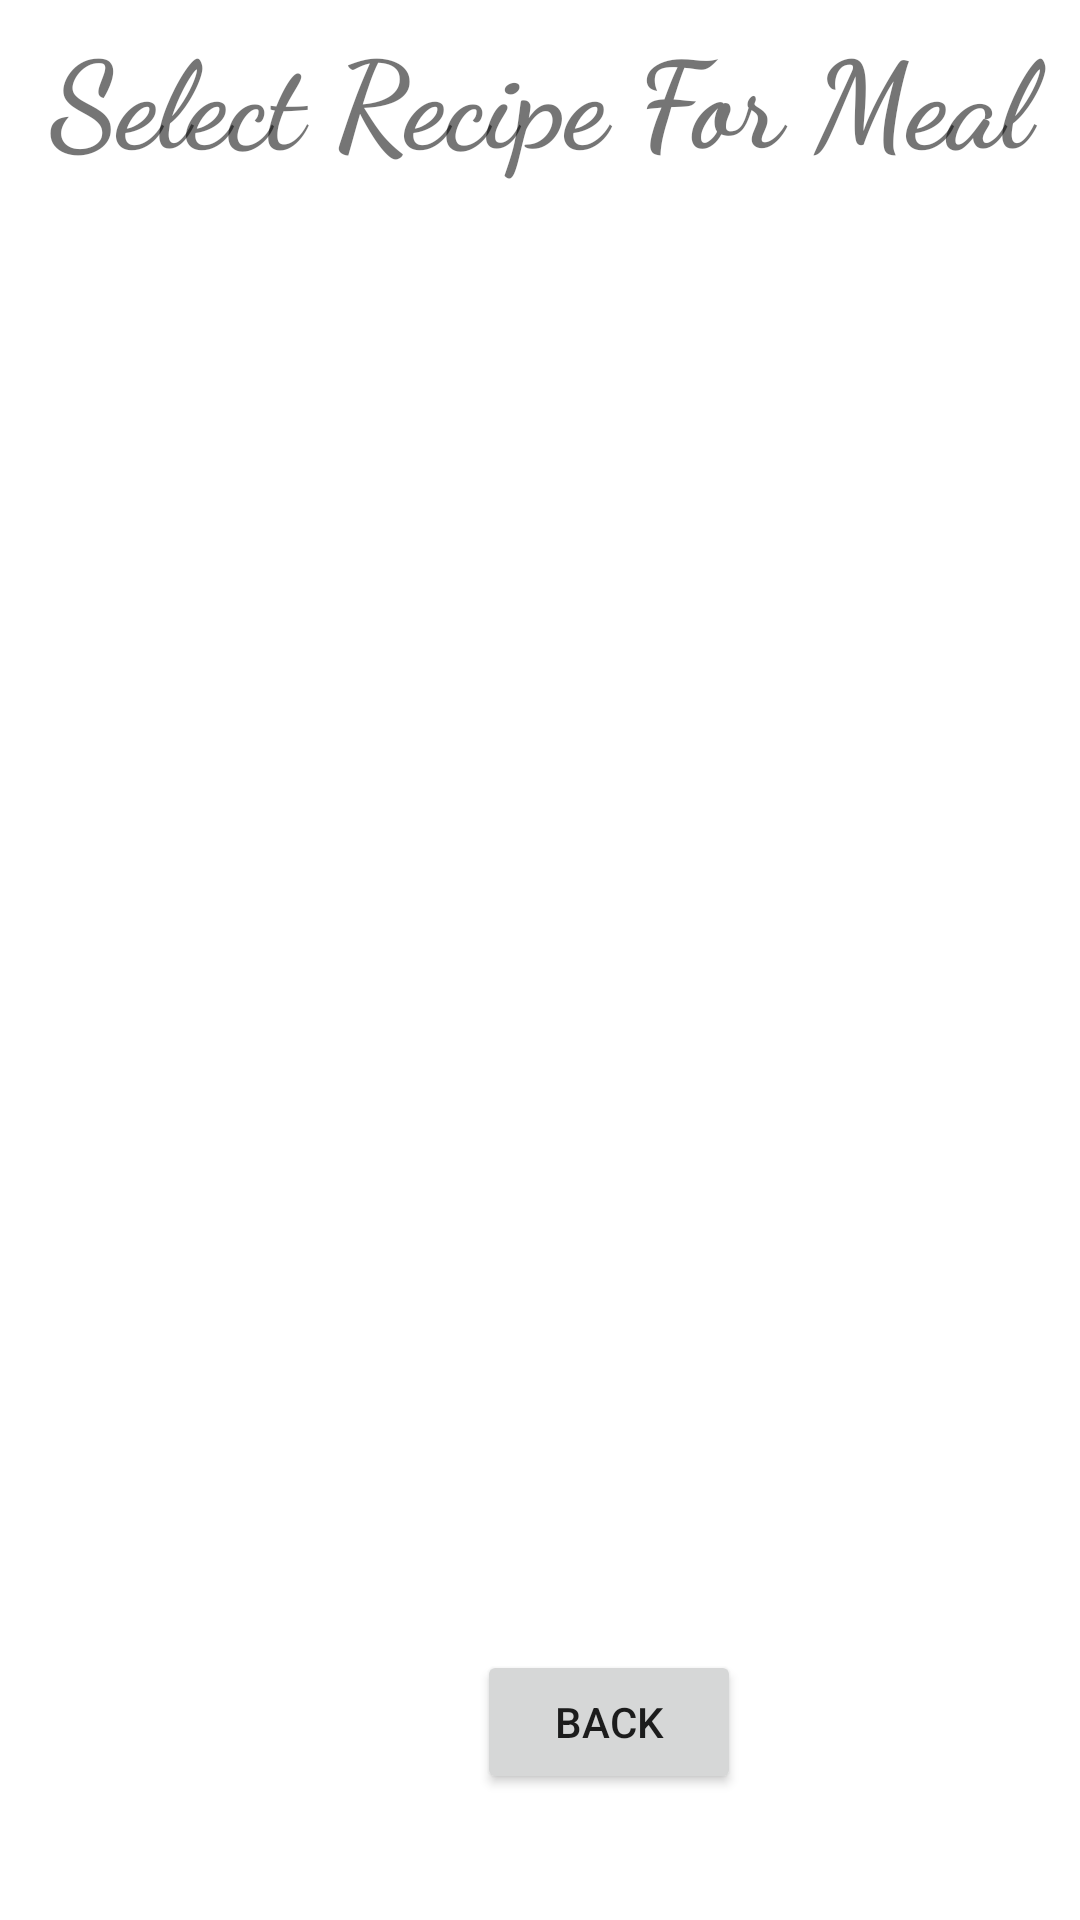

This screen was rendered from an Android layout file. Write that file and the resources it references.
<!-- AndroidManifest.xml: application theme Theme.ChefsKiss -->
<!-- res/layout/activity_select_recipe.xml -->
<?xml version="1.0" encoding="utf-8"?>
<RelativeLayout xmlns:android="http://schemas.android.com/apk/res/android"
    xmlns:app="http://schemas.android.com/apk/res-auto"
    xmlns:tools="http://schemas.android.com/tools"
    android:layout_width="match_parent"
    android:layout_height="match_parent"
    tools:context=".SelectRecipe">

    <ListView
        android:id="@+id/recipeList"
        android:layout_width="match_parent"
        android:layout_height="521dp"
        android:layout_marginTop="75dp"
        android:layout_marginBottom="75dp">


    </ListView>

    <Button
        android:id="@+id/back"
        android:layout_width="wrap_content"
        android:layout_height="wrap_content"
        android:layout_alignParentStart="true"
        android:layout_marginStart="159dp"
        android:layout_marginTop="550dp"
        android:text="Back" />

    <TextView
        android:id="@+id/textView2"
        android:layout_width="match_parent"
        android:layout_height="60dp"
        android:layout_alignTop="@+id/recipeList"
        android:layout_marginTop="-71dp"
        android:layout_marginEnd="0dp"
        android:layout_marginBottom="459dp"
        android:fontFamily="cursive"
        android:text="Select Recipe For Meal"
        android:textAlignment="center"
        android:textSize="40sp"
        android:textStyle="bold" />

</RelativeLayout>
<!-- resources referenced by this layout -->
<resources>
  <style name="Theme.ChefsKiss" parent="Theme.MaterialComponents.DayNight.DarkActionBar">
          
          <item name="colorPrimary">@color/orange_soda</item>
          <item name="colorPrimaryVariant">@color/orange_soda</item>
          <item name="colorOnPrimary">@color/white</item>
          
          <item name="colorSecondary">@color/teal_200</item>
          <item name="colorSecondaryVariant">@color/teal_700</item>
          <item name="colorOnSecondary">@color/black</item>
          
          <item name="android:statusBarColor" tools:targetApi="l">?attr/colorPrimaryVariant</item>
          <item name="android:windowLightStatusBar">true</item>
          
      </style>
  <color name="orange_soda">#F95738</color>
  <color name="white">#FFFFFFFF</color>
  <color name="teal_200">#FF03DAC5</color>
  <color name="teal_700">#FF018786</color>
  <color name="black">#FF000000</color>
</resources>
